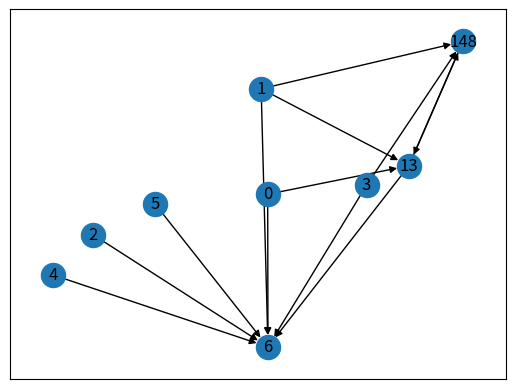

Python code for this plot:
import numpy as np
import networkx as nx
import matplotlib.pyplot as plt


def create_graph(a, b):
    G = nx.DiGraph(directed=True)
    for node in range(len(a)):
        G.add_edge(a[node], b[node])
    return G


def draw_graph(G):
    nx.draw_networkx(G, arrows=True)
    plt.draw()
    plt.show()


def is_cycle_exist(G):
    try:
        nx.algorithms.cycles.find_cycle(G)
        return True
    except nx.exception.NetworkXNoCycle:
        return False


if __name__ == '__main__':
    a = np.array([0, 1, 2, 3, 4, 5, 1, 13, 0, 1, 148, 3, 13]
                 )
    b = np.array([6, 6, 6, 6, 6, 6, 13, 6, 13, 148, 13, 148, 148])
    G = create_graph(a, b)
    draw_graph(G)
    try:
        cycle = nx.algorithms.cycles.find_cycle(G)
        for c in cycle:
            print(c)
    except nx.exception.NetworkXNoCycle:
        print('no cycle found')
